The GitHub repository Krysuu/ShapeRecognitionModel contains a labelled image folder "STL_IMAGES" with 4 categories: ceownik, dwuteownik, katownik, plaskownik. Examples follow, each with its label.

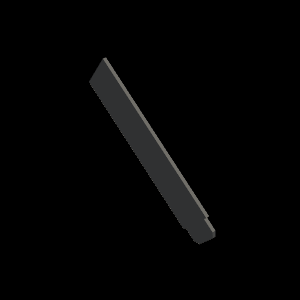
Label: plaskownik

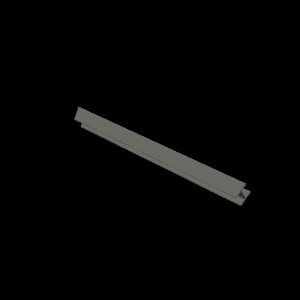
Label: dwuteownik

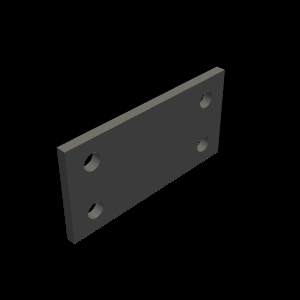
Label: plaskownik

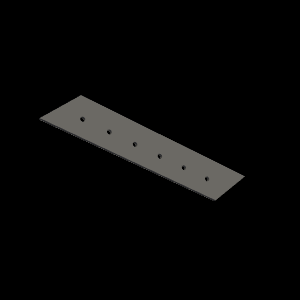
Label: plaskownik

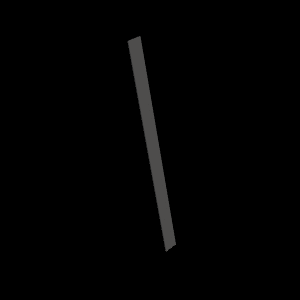
Label: katownik

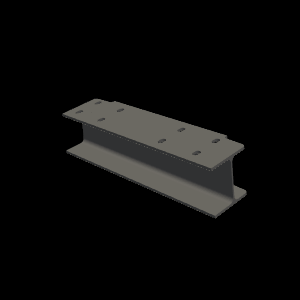
Label: dwuteownik
